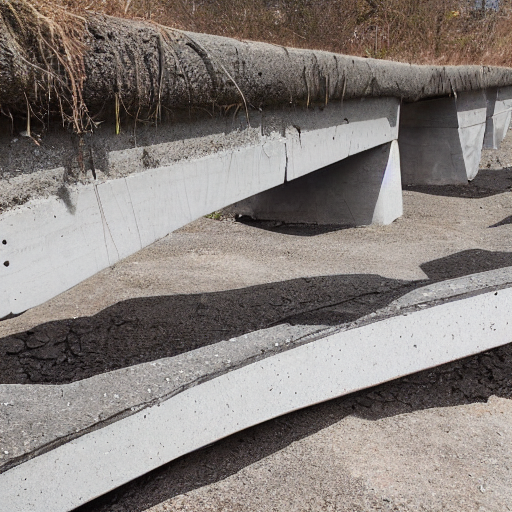
Generation parameters embedded in this image by AUTOMATIC1111 Stable Diffusion web UI or a fork of it (Forge, ...) (PNG 'parameters' text chunk):
Concrete bridge with cracks and spalling
Steps: 20, Sampler: DPM++ 2M Karras, CFG scale: 7, Seed: 3830825974, Size: 512x512, Model hash: 6ce0161689, Model: v1-5-pruned-emaonly, ControlNet 0: "Module: seg_ofade20k, Model: None, Weight: 1, Resize Mode: Crop and Resize, Low Vram: False, Processor Res: 512, Guidance Start: 0, Guidance End: 1, Pixel Perfect: False, Control Mode: ControlNet is more important, Hr Option: Both, Save Detected Map: True", Version: v1.8.0